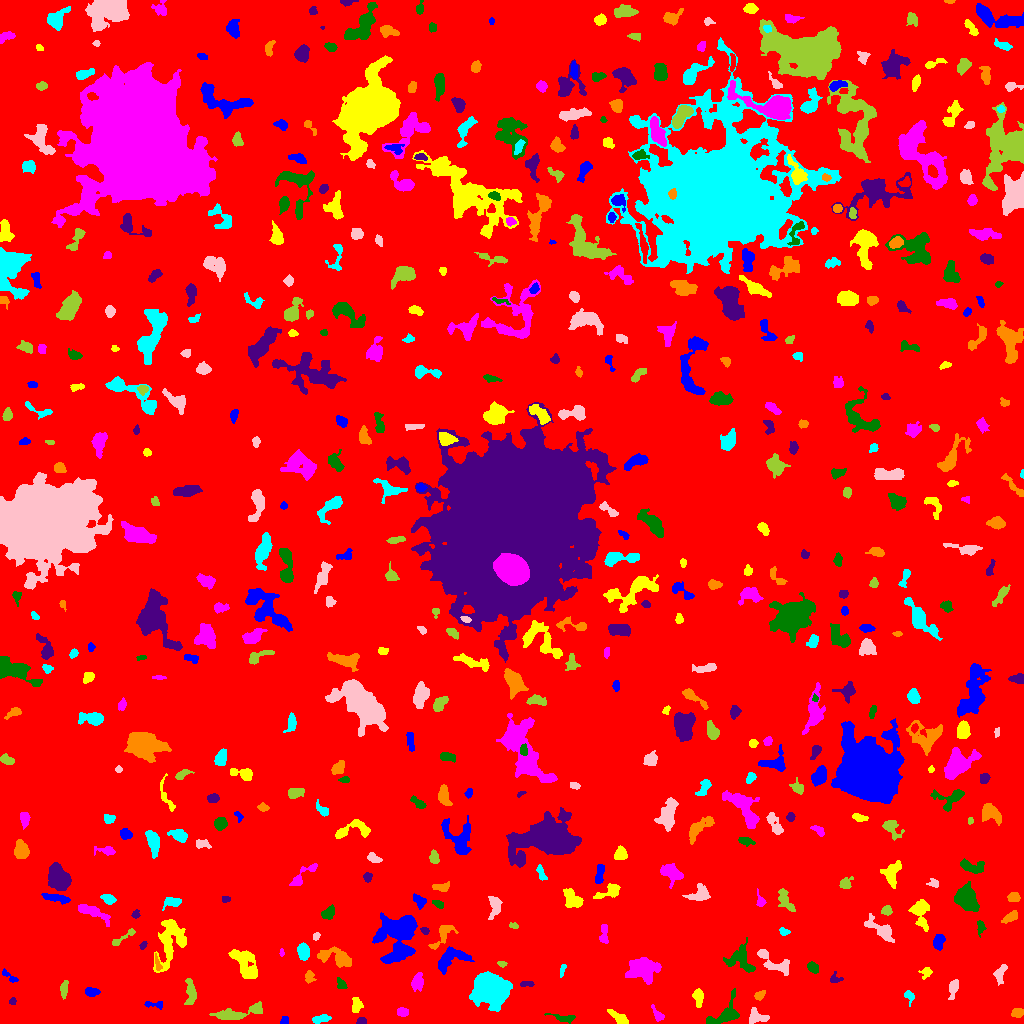

Source data for this figure (header and first rows):
ID, X, Y, A, B, theta, total_flux, mu_max, mu_median, mu_mean, R_fwhm, R_e, R10, R90, x_start, x_end, y_start, y_end, area, greylevel
0, 529.8, 507.9, 298.5, 292, -0.5353, 1475357, 15.0, 1.0, 1.748, 18.09, 236, 89.65, 385.4, 0, 1023, 0, 1023, 844120, 1.748
1, 284.5, 2.368, 2.072, 1.574, 1.433, 76.0, 3.0, 1.0, 1.206, 2.706, 2.111, 0.7979, 3.432, 280, 288, 0, 7, 63, 6.206
2, 618.4, 5.926, 5.776, 2.069, -0.6357, 485.0, 6.0, 3.0, 2.787, 5.441, 4.107, 1.693, 6.408, 607, 628, 0, 14, 174, 6.787
3, 657.5, 8.757, 4.268, 1.934, -0.9759, 272.0, 6.0, 2.0, 2.429, 3.827, 3.192, 1.128, 5.078, 651, 664, 2, 19, 112, 6.429
4, 565.6, 5.0, 4.155, 1.346, 0.07201, 55.0, 2.0, 0.0, 0.3819, 3.949, 2.585, 0.7979, 3.7, 544, 575, 0, 10, 144, 5.382
5, 361.8, 2.444, 2.326, 1.51, 0.275, 99.0, 3.0, 1.5, 1.5, 3.241, 2.394, 0.9772, 3.742, 356, 366, 0, 6, 66, 6.5
6, 1017, 10.98, 2.873, 2.368, 0.3131, 288.0, 5.0, 3.0, 2.667, 4.618, 3.338, 1.262, 4.951, 1011, 1023, 6, 15, 108, 6.667
7, 320.5, 4.332, 5.057, 1.837, 0.1659, 241.0, 4.0, 2.0, 1.826, 4.886, 3.656, 1.382, 5.809, 312, 331, 0, 9, 132, 5.826
8, 757, 6.69, 5.512, 3.669, -0.3078, 484.0, 6.0, 2.0, 2.396, 5.352, 4.549, 1.784, 6.933, 749, 769, 0, 16, 202, 6.396
9, 237.6, 10.26, 14.06, 2.812, 0.1998, 1044, 7.0, 2.0, 2.54, 5.781, 6.155, 2.394, 9.853, 209, 262, 4, 22, 411, 6.54
10, 450.6, 18.31, 3.757, 1.701, -0.2399, 338.0, 7.0, 3.0, 2.991, 3.785, 3.192, 1.262, 5.046, 442, 459, 14, 22, 113, 6.991
11, 154.6, 18.82, 5.578, 1.792, -0.08984, 182.0, 4.0, 2.0, 1.784, 4.406, 3.338, 1.128, 5.109, 144, 162, 14, 22, 102, 5.784
12, 356.5, 17.98, 3.414, 2.558, 1.461, 329.0, 5.0, 2.0, 2.35, 4.583, 3.742, 1.382, 5.809, 352, 363, 11, 26, 140, 6.35
13, 402.5, 11.46, 2.625, 2.173, -0.07088, 305.0, 6.0, 3.0, 3.05, 4.222, 3.09, 1.262, 4.82, 397, 408, 7, 16, 100, 7.05
14, 726.7, 9.69, 9.136, 4.994, 0.8198, 1144, 8.0, 2.0, 2.956, 6.433, 5.528, 2.111, 9.253, 706, 739, 0, 35, 387, 6.956
15, 12.57, 22.12, 1.831, 1.59, 0.9887, 94.0, 3.0, 2.0, 1.918, 3.241, 2.185, 0.9772, 3.29, 9, 16, 19, 26, 49, 6.918
16, 759.4, 28.27, 3.004, 1.866, 0.5695, 261.0, 5.0, 3.0, 2.966, 4.029, 2.985, 1.262, 4.583, 754, 765, 23, 33, 88, 6.966
17, 909.1, 27.43, 3.164, 2.26, -1.157, 181.0, 4.0, 2.0, 1.885, 4.107, 2.985, 1.128, 4.886, 904, 914, 17, 33, 96, 5.885
18, 953.3, 35.45, 4.968, 2.052, 1.346, 401.0, 6.0, 2.0, 2.604, 4.918, 3.827, 1.493, 5.971, 948, 958, 24, 44, 154, 6.604
19, 64.02, 34.9, 4.326, 1.733, 1.448, 308.0, 5.0, 2.0, 2.567, 4.334, 3.478, 1.493, 5.352, 60, 68, 24, 43, 120, 6.567
20, 625.1, 32.74, 1.769, 1.173, -0.8883, 50.0, 4.0, 1.0, 0.9091, 2.111, 1.693, 0.5642, 2.821, 622, 630, 28, 37, 55, 5.909
21, 91.98, 31.81, 3.487, 1.514, 0.04861, 122.0, 4.0, 1.0, 1.017, 3.478, 2.877, 0.9772, 4.478, 85, 100, 27, 36, 120, 6.017
22, 698.2, 26.56, 3.952, 2.314, -1.527, 295.0, 5.0, 2.0, 1.879, 3.568, 3.478, 1.262, 5.809, 692, 703, 16, 35, 157, 6.879
23, 417.2, 41.2, 4.114, 2.593, 1.297, 553.0, 7.0, 3.0, 3.005, 4.687, 4.107, 1.596, 6.482, 411, 423, 32, 51, 184, 7.005
24, 341.1, 38.88, 2.839, 2.06, -0.9995, 218.0, 6.0, 2.0, 2.344, 3.385, 2.932, 0.9772, 4.72, 337, 347, 35, 46, 93, 6.344
25, 526.7, 39.63, 3.39, 1.324, 0.01805, 101.0, 3.0, 1.0, 1.329, 3.192, 2.646, 0.9772, 4.068, 520, 534, 37, 42, 76, 7.329
26, 309.5, 46.93, 3.046, 2.307, 1.562, 227.0, 5.0, 2.0, 2.204, 3.478, 3.241, 1.262, 4.951, 305, 316, 40, 53, 103, 6.204
27, 489.7, 34.45, 7.641, 6.372, -0.5028, 22215, 75.0, 13.0, 19.56, 7.899, 8.253, 3.192, 14.59, 469, 512, 12, 52, 1136, 22.56
28, 1000, 50.07, 4.67, 1.766, 1.242, 124.0, 2.0, 1.0, 0.7702, 5.441, 3.09, 1.382, 5.046, 993, 1007, 38, 59, 161, 5.77
29, 190.4, 30.83, 7.344, 2.551, -1.522, 476.0, 4.0, 2.0, 2.144, 7.442, 4.983, 1.954, 7.421, 184, 196, 19, 45, 222, 6.144
30, 584.5, 33.54, 6.211, 4.299, 0.2668, 692.0, 6.0, 2.0, 2.307, 6.024, 5.441, 2.034, 8.519, 568, 596, 23, 43, 300, 6.307
31, 9.853, 46.41, 5.475, 1.576, -0.6365, 232.0, 6.0, 2.0, 2.392, 3.29, 2.877, 0.9772, 4.754, 2, 18, 41, 55, 97, 6.392
32, 926.1, 50.96, 3.074, 2.495, 0.5438, 157.0, 3.0, 1.0, 1.554, 3.827, 3.192, 1.262, 5.078, 918, 932, 44, 56, 101, 5.554
33, 642.1, 54.7, 7.651, 5.932, -0.1511, 1825, 8.0, 3.0, 3.017, 7.899, 7.569, 2.821, 11.9, 625, 661, 39, 66, 605, 7.017
34, 812.7, 56.28, 3.122, 2.324, -0.7419, 277.0, 5.0, 2.0, 2.43, 4.107, 3.432, 1.382, 5.202, 807, 818, 50, 62, 114, 7.43
35, 835.1, 43.65, 2.974, 1.396, 0.02148, 80.0, 3.0, 1.0, 0.8989, 2.646, 2.185, 0.7979, 3.613, 830, 843, 41, 52, 89, 5.899
36, 157.5, 60.21, 4.373, 1.158, -1.305, 120.0, 4.0, 2.0, 1.538, 3.568, 2.646, 0.9772, 4.107, 155, 162, 53, 70, 78, 8.538
37, 562.1, 52.59, 3.576, 1.181, 1.315, 167.0, 5.0, 2.0, 2.609, 3.141, 2.523, 0.9772, 3.949, 560, 566, 46, 59, 64, 6.609
38, 773.4, 61.06, 10.92, 3.906, -0.5328, 871.0, 6.0, 2.0, 2.592, 7.225, 5.809, 2.257, 8.938, 757, 789, 48, 74, 336, 6.592
39, 502.2, 59.16, 1.55, 1.346, -0.2448, 55.0, 3.0, 1.0, 1.058, 2.326, 1.784, 0.5642, 2.877, 497, 507, 56, 62, 52, 6.058
40, 67.62, 62.73, 2.969, 2.381, 1.482, 344.0, 5.0, 2.0, 2.324, 4.754, 3.432, 1.382, 5.232, 61, 74, 56, 70, 148, 7.324
41, 450.7, 64.8, 8.631, 4.451, 0.4234, 1110, 6.0, 3.0, 2.688, 8.176, 6.18, 2.394, 9.723, 438, 474, 49, 77, 413, 6.688
42, 245.5, 58.44, 8.873, 4.422, -1.091, 1879, 8.0, 4.0, 3.677, 9.062, 6.794, 2.706, 10.72, 228, 257, 45, 74, 511, 7.677
43, 281.3, 70.96, 1.906, 1.114, -1.515, 97.0, 6.0, 3.0, 2.694, 2.459, 1.784, 0.5642, 2.821, 279, 284, 67, 75, 36, 6.694
44, 741, 62.65, 8.311, 5.767, -0.6666, 901.0, 7.0, 2.0, 2.214, 4.222, 6.129, 2.185, 9.918, 723, 755, 51, 86, 407, 6.214
45, 142.9, 78.27, 1.987, 1.321, 0.8608, 81.0, 5.0, 1.0, 1.558, 1.784, 1.954, 0.5642, 3.241, 139, 147, 74, 82, 52, 6.558
46, 337.6, 65.53, 8.811, 3.699, -0.3311, 1377, 10.0, 3.0, 3.477, 6.024, 5.89, 2.257, 9.525, 317, 351, 56, 77, 396, 7.477
47, 303.1, 71.68, 3.684, 2.527, -1.388, 1044, 14.0, 5.0, 5.643, 4.787, 3.909, 1.596, 6.257, 297, 309, 63, 81, 185, 10.64
48, 316.1, 87.37, 1.913, 1.496, 0.8423, 83.0, 3.0, 2.0, 1.566, 2.932, 2.185, 0.7979, 3.432, 313, 320, 83, 91, 53, 6.566
49, 126.1, 88.18, 8.689, 1.425, 0.5853, 79.0, 3.0, 0.0, 0.5985, 2.257, 2.459, 0.7979, 4.029, 112, 135, 78, 95, 132, 5.598
50, 220.7, 91.74, 2.893, 2.453, -0.811, 236.0, 4.0, 2.0, 2.07, 4.951, 3.29, 1.262, 5.262, 215, 226, 86, 97, 114, 7.07
51, 938.4, 82.12, 3.666, 2.378, 1.33, 611.0, 9.0, 3.0, 3.867, 4.26, 3.7, 1.493, 5.997, 933, 945, 73, 89, 158, 7.867
52, 170.6, 83.59, 13.26, 6.182, 1.327, 2129, 8.0, 2.0, 2.779, 8.831, 8.176, 3.09, 13.17, 153, 186, 51, 104, 766, 6.779
53, 603.8, 89.86, 5.799, 2.062, 1.537, 437.0, 7.0, 3.0, 3.144, 4.37, 3.827, 1.382, 5.781, 599, 608, 80, 99, 139, 7.144
54, 980.7, 96.58, 3.484, 1.876, -1.541, 231.0, 5.0, 2.0, 2.406, 3.827, 3.09, 1.262, 4.72, 977, 986, 86, 103, 96, 6.406
55, 425, 92.66, 1.89, 1.488, -0.7357, 103.0, 5.0, 2.0, 1.776, 2.523, 2.111, 0.7979, 3.241, 420, 429, 89, 96, 58, 7.776
56, 442.4, 88.38, 8.525, 3.218, 0.888, 518.0, 6.0, 2.0, 2.149, 4.72, 4.72, 1.693, 7.674, 428, 458, 74, 98, 241, 6.149
57, 783.6, 92.01, 2.583, 1.775, -0.3669, 159.0, 5.0, 2.0, 2.239, 2.877, 2.523, 0.9772, 4.068, 779, 790, 88, 96, 71, 6.239
58, 881.3, 93.33, 8.501, 3.109, -0.6151, 905.0, 8.0, 2.0, 2.718, 5.046, 5.109, 1.871, 8.686, 864, 894, 81, 110, 333, 6.718
59, 513.6, 97.6, 2.411, 1.425, -0.1657, 112.0, 4.0, 2.0, 2.074, 3.385, 2.257, 0.7979, 3.523, 509, 518, 95, 101, 54, 6.074
... 507 more rows
